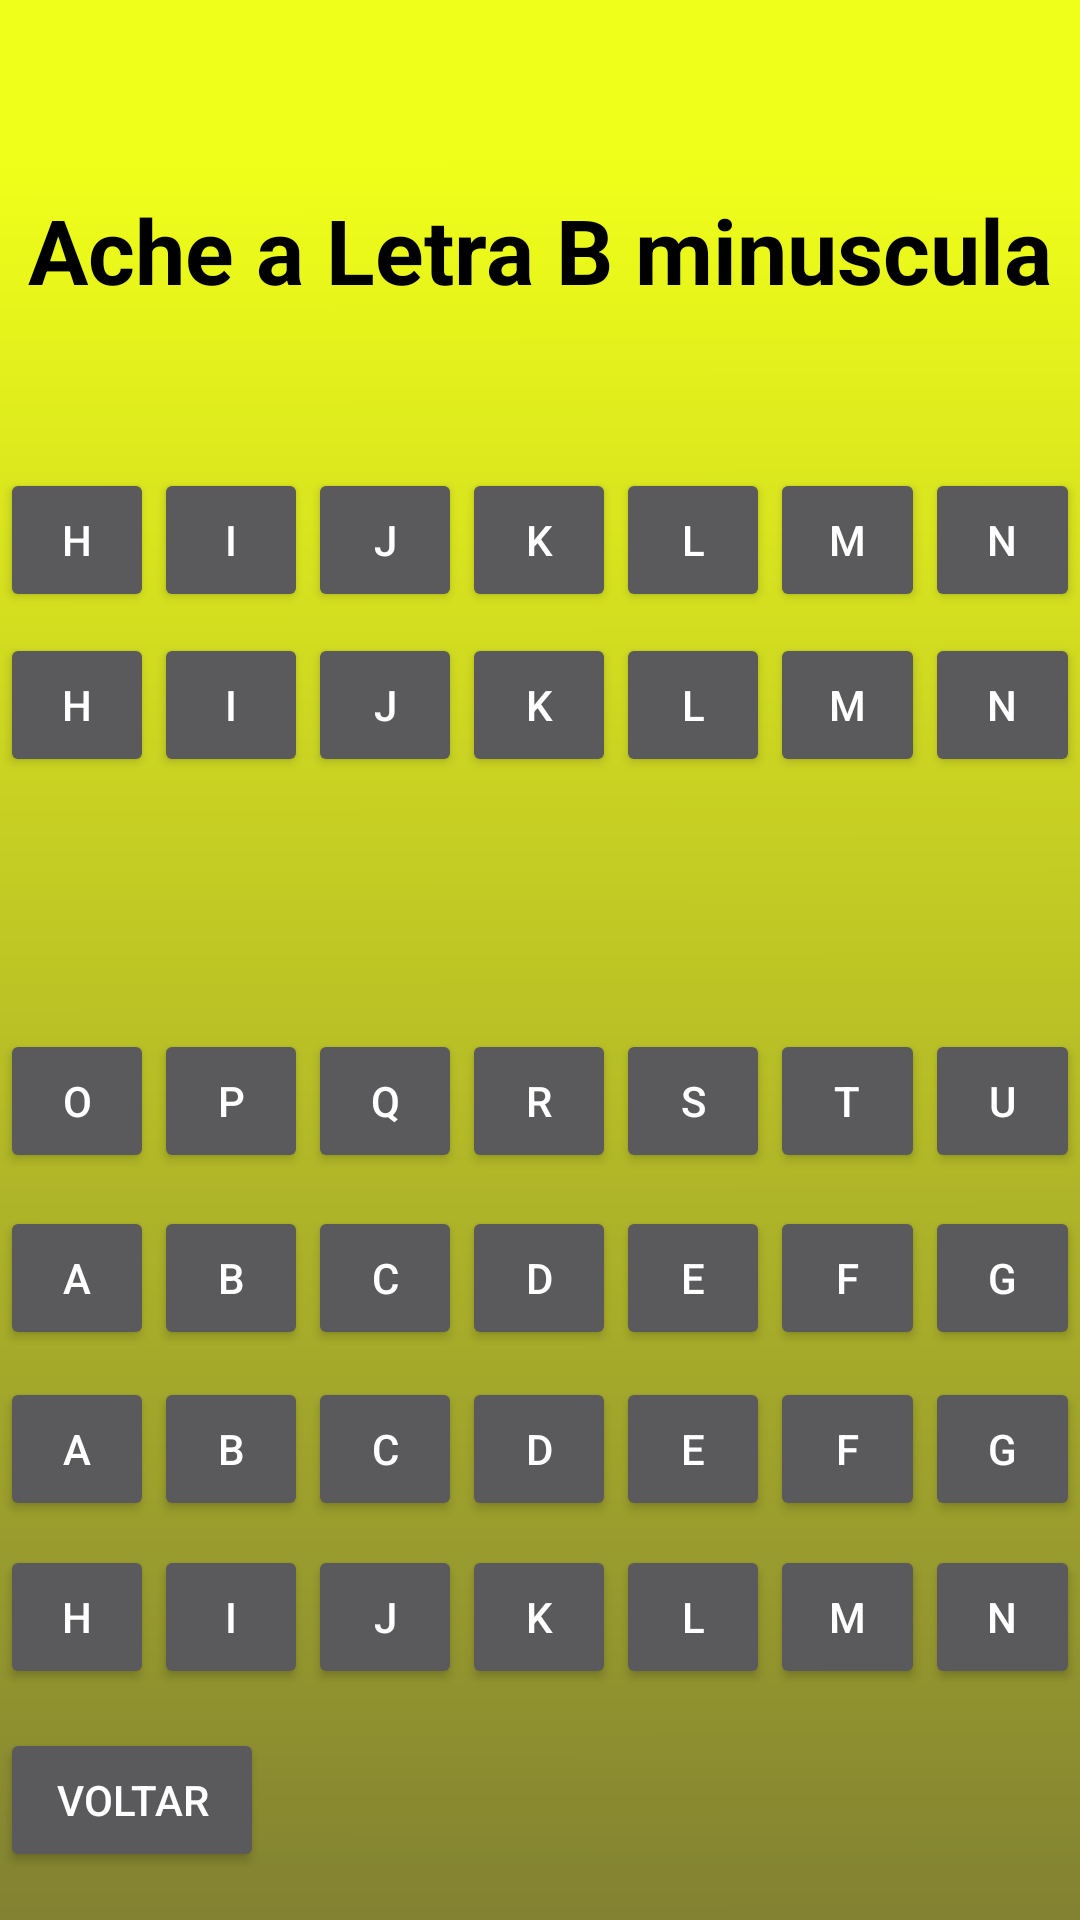

Reconstruct the res/layout file that produces this screen, plus the resources it refers to.
<!-- AndroidManifest.xml: application theme Theme.AppCompat.NoActionBar -->
<!-- res/layout/activity_caca_letras.xml -->
<?xml version="1.0" encoding="utf-8"?>
<RelativeLayout xmlns:android="http://schemas.android.com/apk/res/android"
    xmlns:app="http://schemas.android.com/apk/res-auto"
    xmlns:tools="http://schemas.android.com/tools"
    android:layout_width="match_parent"
    android:orientation="vertical"
    android:background="@drawable/bg"
    android:layout_height="match_parent"
    tools:context=".activitys.CacaLetrasActivity">

    <LinearLayout
        android:layout_width="match_parent"
        android:layout_height="wrap_content"
        android:layout_alignParentBottom="true"
        android:layout_alignParentStart="true"
        android:layout_marginBottom="133dp"
        android:orientation="horizontal">

        <Button
            android:id="@+id/bA"
            style="@style/letras"
            android:text="@string/a"
            android:onClick="click1" />

        <Button
            android:id="@+id/bB"
            style="@style/letras"
            android:text="@string/b"
            android:onClick="click2"/>

        <Button
            android:id="@+id/bC"
            style="@style/letras"
            android:text="@string/c"
            android:onClick="click3"/>

        <Button
            android:id="@+id/bD"
            style="@style/letras"
            android:text="@string/d"
            android:onClick="click4"/>

        <Button
            android:id="@+id/bE"
            style="@style/letras"
            android:text="@string/e"
            android:onClick="click5"/>

        <Button
            android:id="@+id/bF"
            style="@style/letras"
            android:text="@string/f"
            android:onClick="click6"/>

        <Button
            android:id="@+id/bG"
            style="@style/letras"
            android:text="@string/g"
            android:onClick="click7"/>
    </LinearLayout>

    <LinearLayout
        android:layout_width="match_parent"
        android:layout_height="wrap_content"
        android:layout_alignParentStart="true"
        android:layout_marginTop="-105dp"
        android:orientation="horizontal">

        <Button
            android:id="@+id/d7"
            style="@style/letras"
            android:text="@string/a"
            />

        <Button
            android:id="@+id/d6"
            style="@style/letras"
            android:text="@string/b"
            />

        <Button
            android:id="@+id/d5"
            style="@style/letras"
            android:text="@string/c"
            />

        <Button
            android:id="@+id/d4"
            style="@style/letras"
            android:text="@string/d"
            />

        <Button
            android:id="@+id/d3"
            style="@style/letras"
            android:text="@string/e"
            />

        <Button
            android:id="@+id/d2"
            style="@style/letras"
            android:text="@string/f"
            />

        <Button
            android:id="@+id/d1"
            style="@style/letras"
            android:text="@string/g" />
    </LinearLayout>

    <LinearLayout
        android:layout_width="match_parent"
        android:layout_height="wrap_content"
        android:layout_alignParentBottom="true"
        android:layout_alignParentStart="true"
        android:layout_marginBottom="190dp"
        android:orientation="horizontal">

        <Button
            android:id="@+id/b7"
            style="@style/letras"
            android:text="@string/a"
            android:onClick="click8"/>

        <Button
            android:id="@+id/b6"
            style="@style/letras"
            android:text="@string/b"
            android:onClick="click9"/>

        <Button
            android:id="@+id/b5"
            style="@style/letras"
            android:text="@string/c"
            android:onClick="click10"/>

        <Button
            android:id="@+id/b4"
            style="@style/letras"
            android:text="@string/d"
            android:onClick="click11"/>

        <Button
            android:id="@+id/b3"
            style="@style/letras"
            android:text="@string/e"
            android:onClick="click12"/>

        <Button
            android:id="@+id/b2"
            style="@style/letras"
            android:text="@string/f"
            android:onClick="click13"/>

        <Button
            android:id="@+id/b1"
            style="@style/letras"
            android:text="@string/g"
            android:onClick="click14"/>
    </LinearLayout>

    <LinearLayout
        android:layout_width="match_parent"
        android:layout_height="wrap_content"
        android:layout_alignParentStart="true"
        android:layout_alignParentTop="true"
        android:layout_marginTop="211dp"
        android:orientation="horizontal">

        <Button
            android:id="@+id/c7"
            style="@style/letras"
            android:text="@string/h"
            android:onClick="click15"/>

        <Button
            android:id="@+id/c6"
            style="@style/letras"
            android:text="@string/i"
            android:onClick="click16"/>

        <Button
            android:id="@+id/c5"
            style="@style/letras"
            android:text="@string/j"
            android:onClick="click17"/>

        <Button
            android:id="@+id/c4"
            style="@style/letras"
            android:text="@string/k"
            android:onClick="click18"/>

        <Button
            android:id="@+id/c3"
            style="@style/letras"
            android:text="@string/l"
            android:onClick="click19"/>

        <Button
            android:id="@+id/c2"
            style="@style/letras"
            android:text="@string/m"
            android:onClick="click20"/>

        <Button
            android:id="@+id/c1"
            style="@style/letras"
            android:text="@string/n"
            android:onClick="click21"/>
    </LinearLayout>

    <LinearLayout
        android:layout_width="match_parent"
        android:layout_height="wrap_content"
        android:layout_alignParentStart="true"
        android:layout_alignParentTop="true"
        android:layout_marginTop="156dp"
        android:orientation="horizontal">

        <Button
            android:id="@+id/bH"
            style="@style/letras"
            android:text="@string/h"
            android:onClick="click22"/>

        <Button
            android:id="@+id/bI"
            style="@style/letras"
            android:text="@string/i"
            android:onClick="click23"/>

        <Button
            android:id="@+id/bJ"
            style="@style/letras"
            android:text="@string/j"
            android:onClick="click24"/>

        <Button
            android:id="@+id/bK"
            style="@style/letras"
            android:text="@string/k"
            android:onClick="click25"/>

        <Button
            android:id="@+id/bL"
            style="@style/letras"
            android:text="@string/l"
            android:onClick="click26"/>

        <Button
            android:id="@+id/bM"
            style="@style/letras"
            android:text="@string/m"
            android:onClick="click27"/>

        <Button
            android:id="@+id/bN"
            style="@style/letras"
            android:text="@string/n"
            android:onClick="click28"/>
    </LinearLayout>

    <LinearLayout
        android:layout_width="match_parent"
        android:layout_height="wrap_content"
        android:layout_alignParentBottom="true"
        android:layout_alignParentStart="true"
        android:layout_marginBottom="77dp"
        android:orientation="horizontal">

        <Button
            android:id="@+id/a7"
            style="@style/letras"
            android:text="@string/h"
            android:onClick="click29"/>

        <Button
            android:id="@+id/a6"
            style="@style/letras"
            android:text="@string/i"
            android:onClick="click30"/>

        <Button
            android:id="@+id/a5"
            style="@style/letras"
            android:text="@string/j"
            android:onClick="click31"/>

        <Button
            android:id="@+id/a4"
            style="@style/letras"
            android:text="@string/k"
            android:onClick="click32"/>

        <Button
            android:id="@+id/a3"
            style="@style/letras"
            android:text="@string/l"
            android:onClick="click33"/>

        <Button
            android:id="@+id/a2"
            style="@style/letras"
            android:text="@string/m"
            android:onClick="click34"/>

        <Button
            android:id="@+id/a1"
            style="@style/letras"
            android:text="@string/n"
            android:onClick="click35"/>
    </LinearLayout>

    <LinearLayout
        android:layout_width="match_parent"
        android:layout_height="wrap_content"
        android:layout_alignParentBottom="true"
        android:layout_alignParentStart="true"
        android:layout_marginBottom="249dp"
        android:orientation="horizontal">

        <Button
            android:id="@+id/bO"
            style="@style/letras"
            android:text="@string/o"
            android:onClick="click35"/>

        <Button
            android:id="@+id/bP"
            style="@style/letras"
            android:text="@string/p"
            android:onClick="click37"/>

        <Button
            android:id="@+id/bQ"
            style="@style/letras"
            android:text="@string/q"
            android:onClick="click38"/>

        <Button
            android:id="@+id/bR"
            style="@style/letras"
            android:text="@string/r"
            android:onClick="click39"/>

        <Button
            android:id="@+id/bS"
            style="@style/letras"
            android:text="@string/s"
            android:onClick="click40"/>

        <Button
            android:id="@+id/bT"
            style="@style/letras"
            android:text="@string/t"
            android:onClick="click41"/>

        <Button
            android:id="@+id/bU"
            style="@style/letras"
            android:text="@string/u"
            android:onClick="click42"/>

    </LinearLayout>

    <TextView
        android:id="@+id/textView3"
        android:layout_width="wrap_content"
        android:layout_height="wrap_content"
        android:layout_alignParentTop="true"
        android:layout_centerHorizontal="true"
        android:layout_marginTop="63dp"
        android:textSize="30dp"
        android:textColor="@color/bgbotom"
        android:textStyle="bold"
        android:text="@string/ache_a_letra_b_min_scula" />

    <Button
        android:id="@+id/button"
        android:layout_width="wrap_content"
        android:layout_height="wrap_content"
        android:layout_alignParentBottom="true"
        android:layout_alignParentStart="true"
        android:layout_marginBottom="16dp"
        android:text="@string/back"
        android:onClick="voltar"/>


</RelativeLayout>
<!-- resources referenced by this layout -->
<resources>
  <color name="bgbotom">#000000</color>
  <!-- drawable bg: png bitmap (drawable, 10416 bytes) -->
  <string name="a">A</string>
  <string name="ache_a_letra_b_min_scula">Ache a Letra B minuscula</string>
  <string name="b">B</string>
  <string name="back">Voltar</string>
  <string name="c">C</string>
  <string name="d">D</string>
  <string name="e">E</string>
  <string name="f">F</string>
  <string name="g">G</string>
  <string name="h">H</string>
  <string name="i">I</string>
  <string name="j">J</string>
  <string name="k">K</string>
  <string name="l">L</string>
  <string name="m">M</string>
  <string name="n">N</string>
  <string name="o">O</string>
  <string name="p">P</string>
  <string name="q">Q</string>
  <string name="r">R</string>
  <string name="s">S</string>
  <string name="t">T</string>
  <string name="u">U</string>
  <style name="letras">
          <item name="android:layout_width">0dp</item>
          <item name="android:layout_height">wrap_content</item>
          <item name="android:layout_weight">1</item>
      </style>
</resources>
